Run: headless pygame with SDL's dummy video driver; simulated clock (each Clock.tick advances the game by its frame time, no real sleeping); random seed 0; keys injected as events and as key.get_pressed() state; no mouse input.
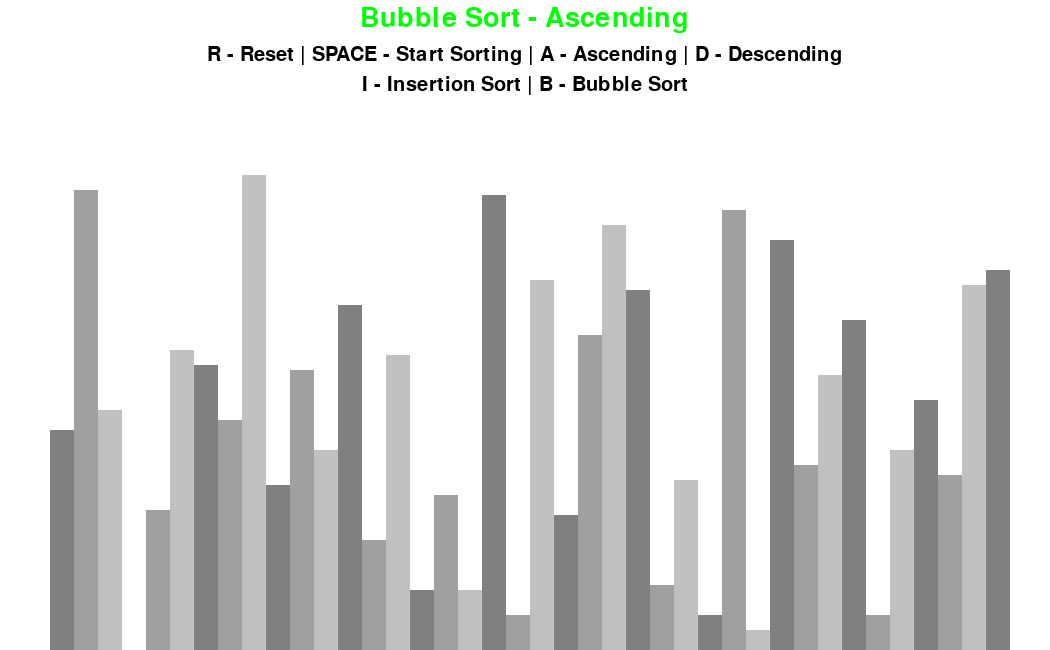
Frame 1 of 4 · flips 1–60 · no input
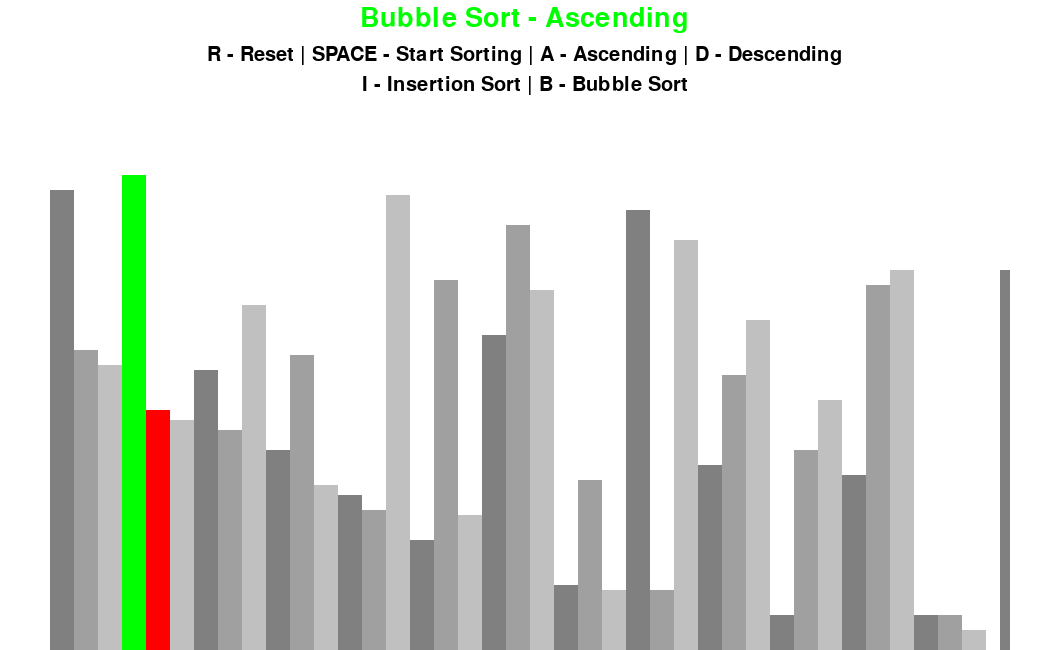
Frame 2 of 4 · flips 61–180 · tapped SPACE, RETURN · held RIGHT (→), D
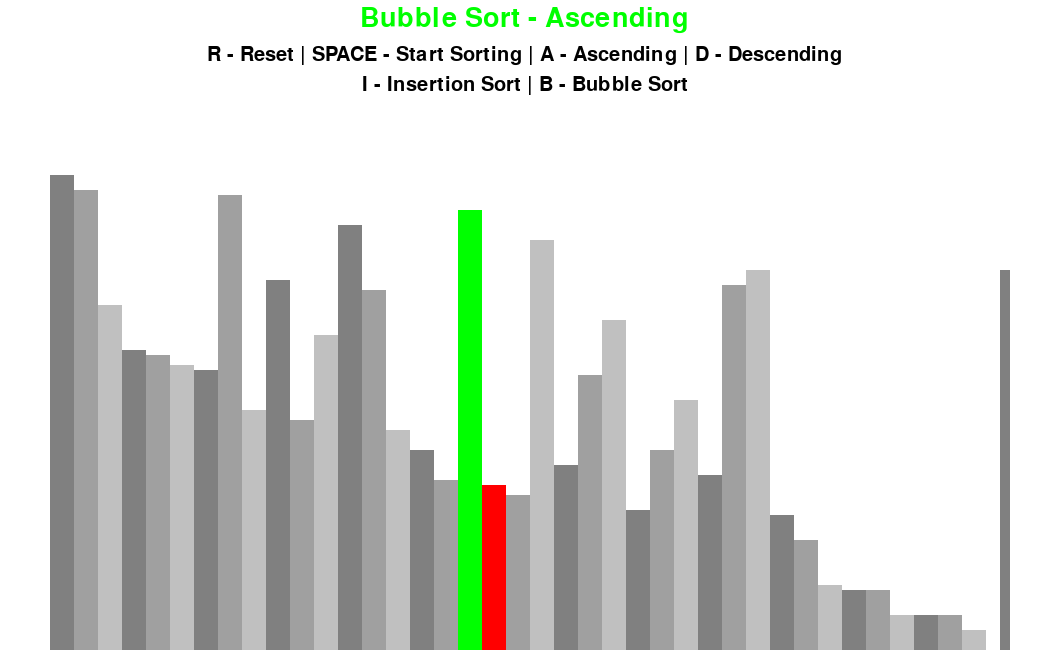
Frame 3 of 4 · flips 181–300 · held DOWN (↓), S
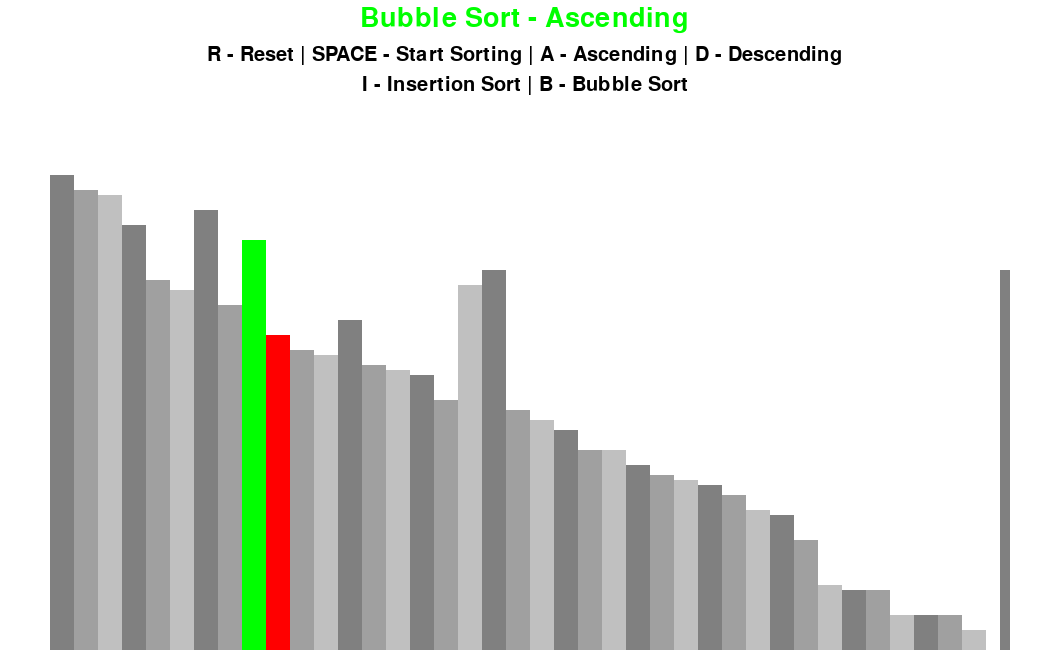
Frame 4 of 4 · flips 301–420 · held LEFT (←), A, UP (↑), W

The pygame program that drew these frames:

import pygame
import random
import math

pygame.init()


class DrawInformation:
	# Commonly used colors
	BLACK = 0, 0, 0
	WHITE = 255, 255, 255
	GREEN = 0, 255, 0
	RED = 255, 0, 0

	# Background color of the window
	BACKGROUND_COLOR = WHITE

	# Gradient colors for alternate bars
	GRADIENTS = [
		(128, 128, 128),
		(160, 160, 160),
		(192, 192, 192)
	]

	# Fonts adn style for texts
	FONT = pygame.font.SysFont('comicsans', 30)
	LARGE_FONT = pygame.font.SysFont('comicsans', 40)

	# Padding values
	SIDE_PAD = 100
	TOP_PAD = 150

	def __init__(self, width, height, lst):

		#Initializes the window and sets initial configs
		#width: Width of illustration window
		#height: Height of illustration window
		#lst: List of numbers

		self.width = width
		self.height = height

		# Create new window
		self.window = pygame.display.set_mode((width, height))
		pygame.display.set_caption("Sorting Algorithm Visualization")

		self.set_list(lst)

	def set_list(self, lst):
		"""
		Setting new list to visualize
		Resetting on changes
		"""
		self.lst = lst
		self.min_val = min(lst)
		self.max_val = max(lst)

		# Width of bar
		self.block_width = round((self.width - self.SIDE_PAD) / len(lst))

		# HHeight scaling factor for bars
		self.block_height = math.floor(
			(self.height - self.TOP_PAD) / (self.max_val - self.min_val)
		)

		# Starting x-position
		self.start_x = self.SIDE_PAD // 2


def draw(draw_info, algo_name, ascending):
	"""
	Draws the complete frame:
	- Background
	- Title
	- Controls
	- Current list visualization
	"""
	draw_info.window.fill(draw_info.BACKGROUND_COLOR)

	# sorting algorithm name and order
	title = draw_info.LARGE_FONT.render(
		f"{algo_name} - {'Ascending' if ascending else 'Descending'}",
		1,
		draw_info.GREEN
	)
	draw_info.window.blit(
		title,
		(draw_info.width / 2 - title.get_width() / 2, 5)
	)

	# ontrol instructions
	controls = draw_info.FONT.render(
		"R - Reset | SPACE - Start Sorting | A - Ascending | D - Descending",
		1,
		draw_info.BLACK
	)
	draw_info.window.blit(
		controls,
		(draw_info.width / 2 - controls.get_width() / 2, 45)
	)

	# selection info
	sorting = draw_info.FONT.render(
		"I - Insertion Sort | B - Bubble Sort",
		1,
		draw_info.BLACK
	)
	draw_info.window.blit(
		sorting,
		(draw_info.width / 2 - sorting.get_width() / 2, 75)
	)

	# Draw bars
	draw_list(draw_info)

	pygame.display.update()


def draw_list(draw_info, color_positions={}, clear_bg=False):
	"""
	Draws the list as vertical bars.
	Optionally highlights specific indices using color_positions.
	"""
	lst = draw_info.lst

	# Clear only the bar area during updates
	if clear_bg:
		clear_rect = (
			draw_info.SIDE_PAD // 2,
			draw_info.TOP_PAD,
			draw_info.width - draw_info.SIDE_PAD,
			draw_info.height - draw_info.TOP_PAD
		)
		pygame.draw.rect(
			draw_info.window,
			draw_info.BACKGROUND_COLOR,
			clear_rect
		)

	for i, val in enumerate(lst):
		# Calculate bar position
		x = draw_info.start_x + i * draw_info.block_width
		y = draw_info.height - (val - draw_info.min_val) * draw_info.block_height

		# Colour using gradients
		color = draw_info.GRADIENTS[i % 3]

		if i in color_positions:
			color = color_positions[i]

		# Draw the bar
		pygame.draw.rect(
			draw_info.window,
			color,
			(x, y, draw_info.block_width, draw_info.height)
		)

	if clear_bg:
		pygame.display.update()


def generate_starting_list(n, min_val, max_val):

	#Generates a list of random integers.

	lst = []

	for _ in range(n):
		val = random.randint(min_val, max_val)
		lst.append(val)

	return lst


def bubble_sort(draw_info, ascending=True):
	# Bubble sort implementation using generator
	lst = draw_info.lst

	for i in range(len(lst) - 1):
		for j in range(len(lst) - 1 - i):
			num1 = lst[j]
			num2 = lst[j + 1]

			if (num1 > num2 and ascending) or (num1 < num2 and not ascending):
				lst[j], lst[j + 1] = lst[j + 1], lst[j]

				# hghlight swapped elements
				draw_list(
					draw_info,
					{j: draw_info.GREEN, j + 1: draw_info.RED},
					True
				)
				yield True

	return lst


def insertion_sort(draw_info, ascending=True):
	
	#Insertion Sort implementation using a generator
	lst = draw_info.lst

	for i in range(1, len(lst)):
		current = lst[i]

		while True:
			ascending_sort = i > 0 and lst[i - 1] > current and ascending
			descending_sort = i > 0 and lst[i - 1] < current and not ascending

			if not ascending_sort and not descending_sort:
				break

			lst[i] = lst[i - 1]
			i -= 1
			lst[i] = current

			# Visualize movement
			draw_list(
				draw_info,
				{i - 1: draw_info.GREEN, i: draw_info.RED},
				True
			)
			yield True

	return lst


def main():
	
	#Main driver function.

	run = True
	clock = pygame.time.Clock()

	# List configuration
	n = 40
	min_val = 0
	max_val = 100

	# Initial setup
	lst = generate_starting_list(n, min_val, max_val)
	draw_info = DrawInformation(1050, 650, lst)

	sorting = False
	ascending = True

	sorting_algorithm = bubble_sort
	sorting_algo_name = "Bubble Sort"
	sorting_algorithm_generator = None

	while run:
		clock.tick(5)  # animation speed

		if sorting:
			try:
				next(sorting_algorithm_generator)
			except StopIteration:
				sorting = False
		else:
			draw(draw_info, sorting_algo_name, ascending)

		for event in pygame.event.get():
			if event.type == pygame.QUIT:
				run = False

			if event.type != pygame.KEYDOWN:
				continue

			# kkey bindings
			if event.key == pygame.K_r:
				lst = generate_starting_list(n, min_val, max_val)
				draw_info.set_list(lst)
				sorting = False

			elif event.key == pygame.K_SPACE and not sorting:
				sorting = True
				sorting_algorithm_generator = sorting_algorithm(draw_info, ascending)

			elif event.key == pygame.K_a and not sorting:
				ascending = True

			elif event.key == pygame.K_d and not sorting:
				ascending = False

			elif event.key == pygame.K_i and not sorting:
				sorting_algorithm = insertion_sort
				sorting_algo_name = "Insertion Sort"

			elif event.key == pygame.K_b and not sorting:
				sorting_algorithm = bubble_sort
				sorting_algo_name = "Bubble Sort"

	pygame.quit()


if __name__ == "__main__":
	main()
